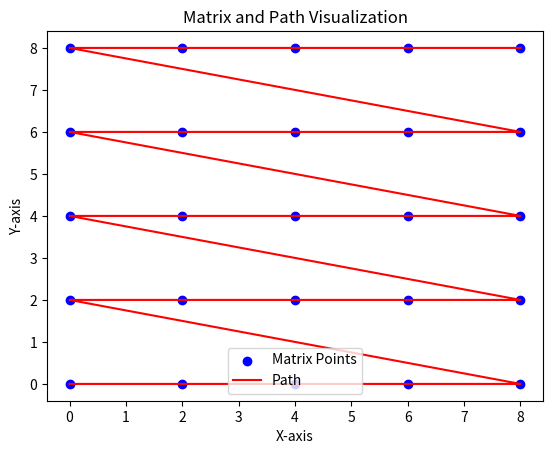

The matplotlib source for this figure:
import numpy as np
import matplotlib.pyplot as plt

def generate_matrix(size, spacing):
    rows, cols = size
    x = np.arange(0, rows * spacing, spacing)
    y = np.arange(0, cols * spacing, spacing)
    X, Y = np.meshgrid(x, y)
    matrix_points = list(zip(X.ravel(), Y.ravel()))
    return matrix_points

def generate_path(matrix_points):
    # 这里你可以实现路径生成算法，例如最短路径算法
    # 这里我简单地按顺序访问点
    path = matrix_points.copy()
    return path

def plot_matrix_and_path(matrix_points, path):
    x, y = zip(*matrix_points)
    plt.scatter(x, y, c='blue', label='Matrix Points')
    
    path_x, path_y = zip(*path)
    plt.plot(path_x, path_y, c='red', label='Path')
    
    plt.xlabel('X-axis')
    plt.ylabel('Y-axis')
    plt.legend()
    plt.title('Matrix and Path Visualization')
    
    plt.show()

# 设置矩阵大小和点间距
matrix_size = (5, 5)
point_spacing = 2.0

# 生成矩阵点
matrix_points = generate_matrix(matrix_size, point_spacing)

# 生成路径
path = generate_path(matrix_points)

# 绘制矩阵和路径
plot_matrix_and_path(matrix_points, path)
